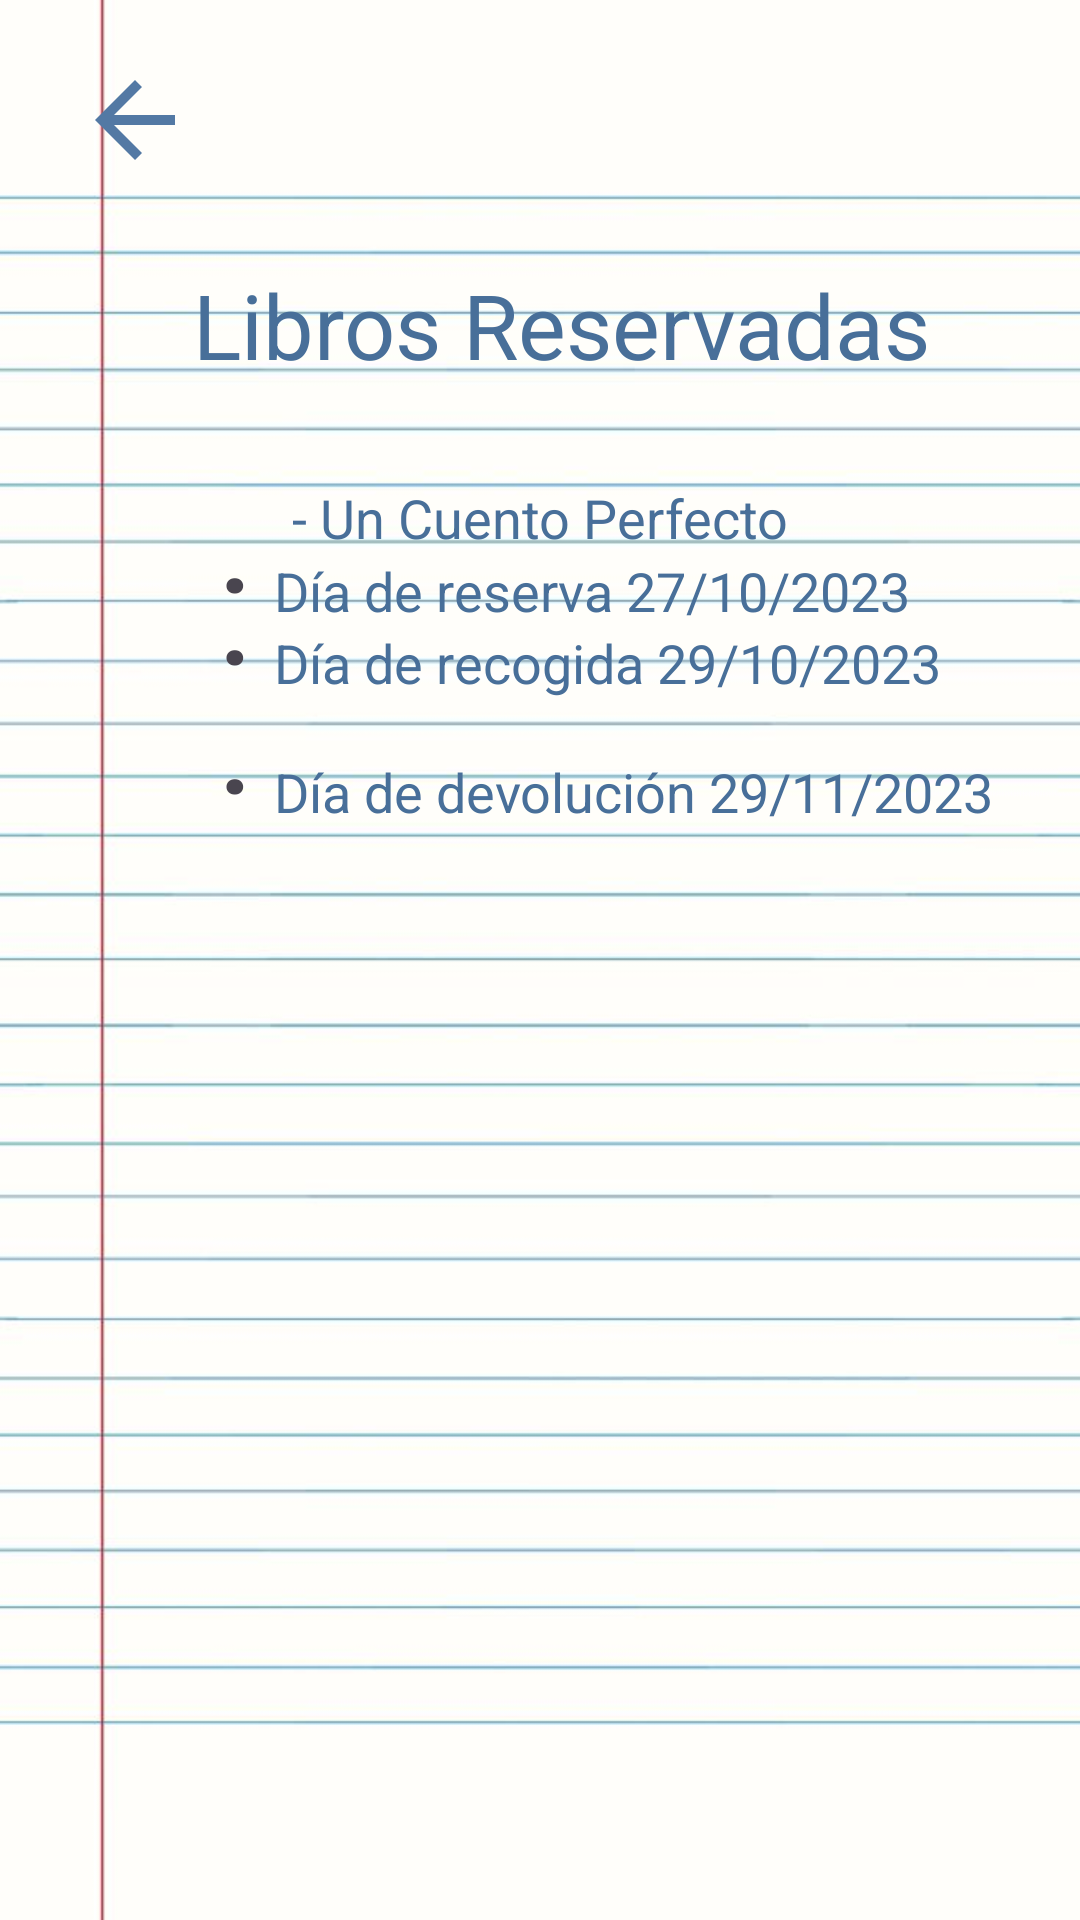

Layout XML and referenced resources for this Android screen:
<!-- AndroidManifest.xml: application theme Theme.BiblioTech -->
<!-- res/layout/paginasreservalib.xml -->
<?xml version="1.0" encoding="utf-8"?>
<androidx.constraintlayout.widget.ConstraintLayout xmlns:android="http://schemas.android.com/apk/res/android"
    xmlns:app="http://schemas.android.com/apk/res-auto"
    xmlns:tools="http://schemas.android.com/tools"
    android:layout_width="match_parent"
    android:layout_height="match_parent"
    android:background="@drawable/notebookpaperwallpaper">

    <TextView
        android:id="@+id/textView59"
        android:layout_width="257dp"
        android:layout_height="43dp"
        android:text="Día de devolución 29/11/2023"
        android:textColor="#486f99"
        android:textSize="18sp"
        app:layout_constraintEnd_toEndOf="@+id/textView54"
        app:layout_constraintHorizontal_bias="0.0"
        app:layout_constraintStart_toStartOf="@+id/textView55"
        app:layout_constraintTop_toBottomOf="@+id/textView56" />

    <TextView
        android:id="@+id/textView60"
        android:layout_width="38dp"
        android:layout_height="57dp"
        android:layout_marginEnd="8dp"
        android:layout_marginBottom="10dp"
        android:text="."
        android:textAlignment="textEnd"
        android:textSize="35dp"
        android:textStyle="bold"
        app:layout_constraintBottom_toBottomOf="@+id/textView59"
        app:layout_constraintEnd_toStartOf="@+id/textView56"
        app:layout_constraintHorizontal_bias="1.0"
        app:layout_constraintStart_toStartOf="parent" />

    <ImageView
        android:id="@+id/atras2"
        android:layout_width="50dp"
        android:layout_height="40dp"
        android:layout_marginStart="20dp"
        android:layout_marginTop="20dp"
        android:onClick="onClick"
        android:tint="@color/G8"
        app:layout_constraintStart_toStartOf="parent"
        app:layout_constraintTop_toTopOf="parent"
        app:srcCompat="?attr/actionModeCloseDrawable" />

    <TextView
        android:id="@+id/textView53"
        android:layout_width="wrap_content"
        android:layout_height="wrap_content"
        android:layout_marginTop="88dp"
        android:text="  Libros Reservadas"
        android:textColor="#486f99"
        android:textSize="30dp"
        app:layout_constraintEnd_toEndOf="parent"
        app:layout_constraintStart_toStartOf="parent"
        app:layout_constraintTop_toTopOf="parent" />

    <TextView
        android:id="@+id/textView54"
        android:layout_width="wrap_content"
        android:layout_height="wrap_content"
        android:layout_marginTop="32dp"
        android:text="- Un Cuento Perfecto"
        android:textColor="#486f99"
        android:textSize="18sp"
        app:layout_constraintEnd_toEndOf="parent"
        app:layout_constraintStart_toStartOf="parent"
        app:layout_constraintTop_toBottomOf="@+id/textView53" />

    <TextView
        android:id="@+id/textView55"
        android:layout_width="wrap_content"
        android:layout_height="wrap_content"
        android:text="Día de reserva 27/10/2023"
        android:textColor="#486f99"
        android:textSize="18sp"
        app:layout_constraintEnd_toEndOf="@+id/textView54"
        app:layout_constraintHorizontal_bias="0.13"
        app:layout_constraintStart_toStartOf="@+id/textView54"
        app:layout_constraintTop_toBottomOf="@+id/textView54" />

    <TextView
        android:id="@+id/textView56"
        android:layout_width="257dp"
        android:layout_height="43dp"
        android:layout_marginTop="24dp"
        android:text="Día de recogida 29/10/2023"
        android:textColor="#486f99"
        android:textSize="18sp"
        app:layout_constraintEnd_toEndOf="@+id/textView54"
        app:layout_constraintHorizontal_bias="0.0"
        app:layout_constraintStart_toStartOf="@+id/textView55"
        app:layout_constraintTop_toBottomOf="@+id/textView54" />

    <TextView
        android:id="@+id/textView57"
        android:layout_width="38dp"
        android:layout_height="57dp"
        android:layout_marginEnd="8dp"
        android:text="."
        android:textAlignment="textEnd"
        android:textSize="35dp"
        android:textStyle="bold"
        app:layout_constraintBottom_toBottomOf="@+id/textView55"
        app:layout_constraintEnd_toStartOf="@+id/textView55"
        app:layout_constraintHorizontal_bias="1.0"
        app:layout_constraintStart_toStartOf="parent"
        app:layout_constraintTop_toTopOf="@+id/textView55"
        app:layout_constraintVertical_bias="0.74" />

    <TextView
        android:id="@+id/textView58"
        android:layout_width="38dp"
        android:layout_height="57dp"
        android:layout_marginEnd="8dp"
        android:layout_marginBottom="10dp"
        android:text="."
        android:textAlignment="textEnd"
        android:textSize="35dp"
        android:textStyle="bold"
        app:layout_constraintBottom_toTopOf="@+id/textView59"
        app:layout_constraintEnd_toStartOf="@+id/textView56"
        app:layout_constraintHorizontal_bias="1.0"
        app:layout_constraintStart_toStartOf="parent" />
</androidx.constraintlayout.widget.ConstraintLayout>
<!-- resources referenced by this layout -->
<resources>
  <color name="G8">#5379a4</color>
  <!-- drawable notebookpaperwallpaper: jpeg bitmap (drawable, 36883 bytes) -->
  <style name="Theme.BiblioTech" parent="Base.Theme.BiblioTech" />
  <style name="Base.Theme.BiblioTech" parent="Theme.Material3.DayNight.NoActionBar">
          
          
          <item name="android:colorBackground">@color/claroFondo</item>
      </style>
  <color name="claroFondo">#FFFFFFFF</color>
</resources>
